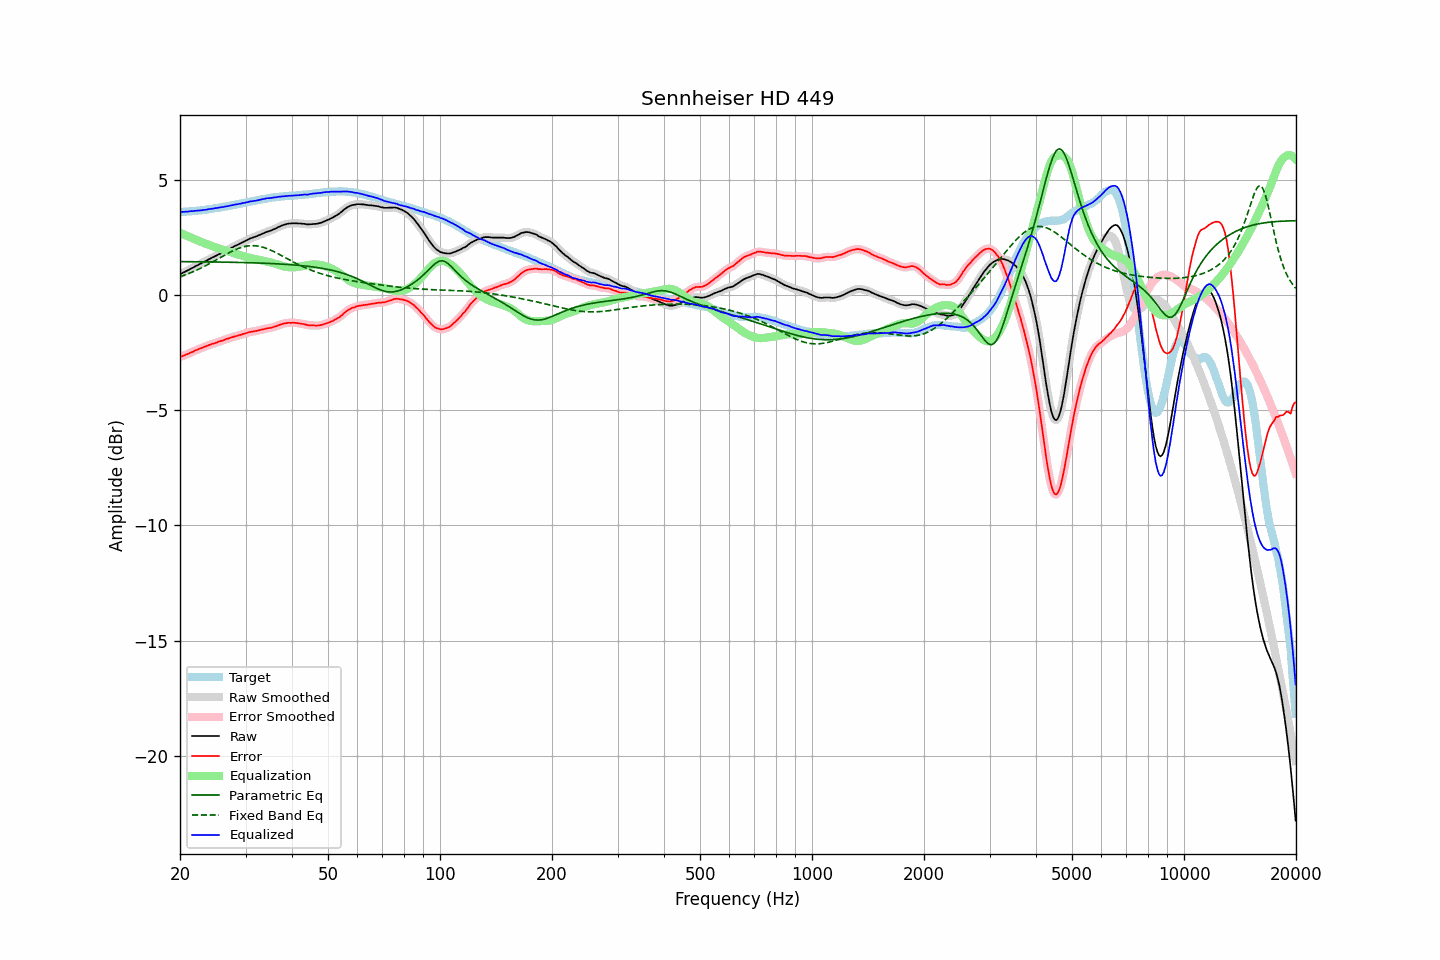

The data file committed next to this chart (first rows):
frequency, raw, error, smoothed, error_smoothed, equalization, parametric_eq, fixed_band_eq, equalized_raw, equalized_smoothed, target
20.00, 0.90, -2.70, 0.90, -2.70, 2.70, 1.45, 0.79, 3.60, 3.60, 3.60
20.20, 0.93, -2.67, 0.94, -2.67, 2.67, 1.45, 0.82, 3.60, 3.61, 3.60
20.40, 0.97, -2.64, 0.97, -2.64, 2.64, 1.45, 0.84, 3.61, 3.61, 3.61
20.61, 1.00, -2.62, 1.01, -2.61, 2.61, 1.45, 0.87, 3.61, 3.62, 3.62
20.81, 1.04, -2.58, 1.04, -2.58, 2.58, 1.45, 0.89, 3.62, 3.62, 3.62
21.02, 1.07, -2.56, 1.08, -2.55, 2.55, 1.45, 0.92, 3.62, 3.63, 3.63
21.23, 1.11, -2.52, 1.11, -2.52, 2.52, 1.45, 0.95, 3.63, 3.63, 3.63
21.44, 1.16, -2.48, 1.15, -2.49, 2.49, 1.45, 0.98, 3.64, 3.64, 3.64
21.66, 1.18, -2.46, 1.19, -2.46, 2.46, 1.45, 1.01, 3.64, 3.65, 3.65
21.87, 1.23, -2.42, 1.23, -2.43, 2.43, 1.45, 1.04, 3.65, 3.65, 3.65
22.09, 1.26, -2.39, 1.26, -2.40, 2.40, 1.45, 1.07, 3.66, 3.66, 3.66
22.31, 1.30, -2.37, 1.30, -2.37, 2.37, 1.44, 1.10, 3.66, 3.67, 3.67
22.54, 1.33, -2.33, 1.33, -2.34, 2.34, 1.44, 1.13, 3.67, 3.67, 3.67
22.76, 1.36, -2.31, 1.37, -2.31, 2.31, 1.44, 1.17, 3.67, 3.68, 3.68
22.99, 1.40, -2.28, 1.40, -2.28, 2.28, 1.44, 1.20, 3.69, 3.69, 3.69
23.22, 1.44, -2.25, 1.44, -2.26, 2.25, 1.44, 1.24, 3.70, 3.69, 3.70
23.45, 1.47, -2.23, 1.48, -2.23, 2.23, 1.44, 1.27, 3.70, 3.71, 3.71
23.69, 1.51, -2.20, 1.51, -2.20, 2.20, 1.44, 1.31, 3.71, 3.72, 3.72
23.92, 1.56, -2.17, 1.55, -2.17, 2.17, 1.44, 1.35, 3.73, 3.73, 3.72
24.16, 1.59, -2.15, 1.59, -2.15, 2.15, 1.44, 1.39, 3.73, 3.74, 3.73
24.40, 1.63, -2.12, 1.62, -2.12, 2.13, 1.44, 1.43, 3.75, 3.75, 3.74
24.65, 1.65, -2.11, 1.66, -2.10, 2.10, 1.44, 1.46, 3.76, 3.76, 3.76
24.89, 1.70, -2.08, 1.69, -2.08, 2.08, 1.43, 1.50, 3.77, 3.77, 3.77
25.14, 1.73, -2.06, 1.73, -2.06, 2.05, 1.43, 1.54, 3.78, 3.78, 3.78
25.39, 1.77, -2.03, 1.76, -2.03, 2.03, 1.43, 1.58, 3.80, 3.79, 3.79
25.65, 1.79, -2.01, 1.80, -2.01, 2.01, 1.43, 1.62, 3.80, 3.80, 3.80
25.91, 1.83, -1.99, 1.83, -1.98, 1.98, 1.43, 1.66, 3.82, 3.81, 3.82
26.16, 1.87, -1.96, 1.87, -1.96, 1.96, 1.43, 1.70, 3.82, 3.83, 3.83
26.43, 1.90, -1.93, 1.90, -1.94, 1.93, 1.43, 1.74, 3.84, 3.84, 3.84
26.69, 1.94, -1.90, 1.94, -1.91, 1.91, 1.43, 1.78, 3.86, 3.85, 3.85
26.96, 1.97, -1.89, 1.98, -1.89, 1.89, 1.43, 1.82, 3.86, 3.87, 3.87
27.23, 2.01, -1.86, 2.01, -1.86, 1.86, 1.42, 1.85, 3.88, 3.88, 3.88
27.50, 2.05, -1.84, 2.05, -1.84, 1.84, 1.42, 1.89, 3.90, 3.89, 3.90
27.77, 2.09, -1.82, 2.09, -1.82, 1.82, 1.42, 1.92, 3.91, 3.91, 3.90
28.05, 2.12, -1.80, 2.12, -1.80, 1.80, 1.42, 1.96, 3.92, 3.92, 3.92
28.33, 2.15, -1.78, 2.15, -1.78, 1.78, 1.42, 1.99, 3.93, 3.93, 3.93
28.62, 2.18, -1.77, 2.19, -1.76, 1.76, 1.42, 2.01, 3.94, 3.95, 3.95
28.90, 2.22, -1.74, 2.22, -1.74, 1.74, 1.41, 2.04, 3.96, 3.96, 3.96
29.19, 2.25, -1.72, 2.26, -1.72, 1.72, 1.41, 2.06, 3.97, 3.97, 3.98
29.48, 2.29, -1.69, 2.29, -1.70, 1.70, 1.41, 2.08, 3.99, 3.99, 3.99
29.78, 2.32, -1.68, 2.33, -1.68, 1.68, 1.41, 2.10, 4.00, 4.00, 4.01
30.08, 2.36, -1.65, 2.36, -1.66, 1.66, 1.41, 2.12, 4.02, 4.02, 4.02
30.38, 2.39, -1.64, 2.40, -1.63, 1.64, 1.41, 2.13, 4.03, 4.03, 4.03
30.68, 2.43, -1.61, 2.43, -1.61, 1.62, 1.40, 2.14, 4.05, 4.05, 4.04
30.99, 2.46, -1.60, 2.46, -1.60, 1.60, 1.40, 2.14, 4.07, 4.06, 4.06
31.30, 2.48, -1.59, 2.49, -1.58, 1.59, 1.40, 2.14, 4.07, 4.08, 4.07
31.61, 2.51, -1.57, 2.51, -1.58, 1.57, 1.40, 2.14, 4.09, 4.08, 4.09
31.93, 2.53, -1.56, 2.54, -1.56, 1.56, 1.39, 2.14, 4.09, 4.10, 4.10
32.24, 2.57, -1.55, 2.57, -1.55, 1.54, 1.39, 2.13, 4.11, 4.11, 4.12
32.57, 2.59, -1.53, 2.59, -1.53, 1.53, 1.39, 2.12, 4.12, 4.12, 4.12
32.89, 2.62, -1.52, 2.62, -1.52, 1.52, 1.39, 2.10, 4.14, 4.14, 4.14
33.22, 2.65, -1.50, 2.65, -1.50, 1.50, 1.38, 2.09, 4.15, 4.15, 4.15
33.55, 2.68, -1.48, 2.69, -1.48, 1.49, 1.38, 2.07, 4.17, 4.17, 4.17
33.89, 2.71, -1.46, 2.72, -1.47, 1.47, 1.38, 2.04, 4.18, 4.19, 4.18
34.23, 2.74, -1.45, 2.74, -1.45, 1.46, 1.38, 2.02, 4.20, 4.20, 4.20
34.57, 2.76, -1.44, 2.76, -1.44, 1.44, 1.37, 1.99, 4.20, 4.20, 4.20
34.92, 2.78, -1.43, 2.79, -1.43, 1.42, 1.37, 1.96, 4.21, 4.21, 4.21
35.27, 2.81, -1.41, 2.81, -1.41, 1.41, 1.37, 1.93, 4.22, 4.22, 4.23
35.62, 2.84, -1.39, 2.84, -1.39, 1.39, 1.36, 1.90, 4.23, 4.23, 4.24
35.97, 2.87, -1.37, 2.88, -1.37, 1.37, 1.36, 1.86, 4.24, 4.24, 4.24
... 635 more rows
